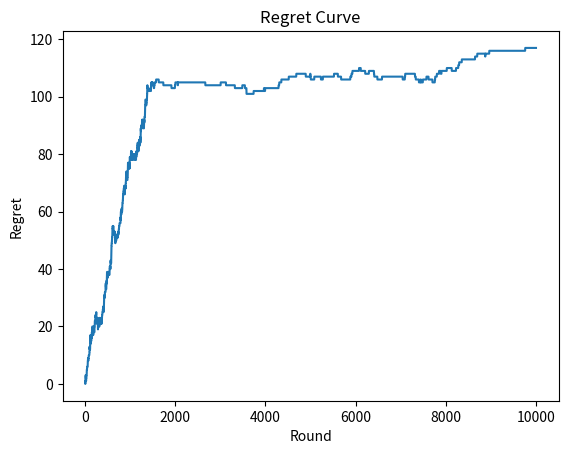

Generate this figure with matplotlib:
# Inteligencia Artifical aplicada a Negocios y Empresas
# Maximización de beneficios de una empresa de venta online con Muestreo de Thompson

# Importar las librerí­as
import numpy as np
import matplotlib.pyplot as plt
import random

# Configuración de los parámetros
N = 10000
d = 9

# Creación de la simulación
# conversion_rates = [0.1, 0.2, 0.3, 0.4, 0.5, 0.6, 0.7, 0.8, 0.9]
conversion_rates = [0.05, 0.13, 0.09, 0.16, 0.11, 0.04, 0.20, 0.08, 0.01]
X = np.array(np.zeros([N, d]))
for i in range(N):
    for j in range(d):
        if np.random.rand() <= conversion_rates[j]:
            X[i,j] = 1
            
            
# Implementación de la Selección Aleatoria y el Muestreo de Thompson
strategies_selected_rs = []
strategies_selected_ts = []
total_reward_rs = 0
total_reward_ts = 0
number_of_rewards_1 = [0] * d
number_of_rewards_0 = [0] * d
rewards_strategies = [0] * d
regret1 = []
regret2 = []
for n in range(0, N):
    # Best Strategy
    for i in range(0, d):
        rewards_strategies[i] = rewards_strategies[i] + X[n, i]
    total_reward_bs = max(rewards_strategies)    
    
    
    # Selección Aleatoria
    strategy_rs = random.randrange(d)
    strategies_selected_rs.append(strategy_rs)
    reward_rs = X[n, strategy_rs]
    total_reward_rs += reward_rs
    
    regret1.append(total_reward_bs - total_reward_rs)
    
    # Muestreo de Thompson
    strategy_ts = 0
    max_random = 0
    for i in range(0, d):
        random_beta = random.betavariate(number_of_rewards_1[i]+1, 
                                         number_of_rewards_0[i]+1)
        if random_beta > max_random: 
            max_random = random_beta
            strategy_ts = i
    reward_ts = X[n, strategy_ts]
    if reward_ts == 1:
        number_of_rewards_1[strategy_ts] += 1
    else:
        number_of_rewards_0[strategy_ts] += 1
    strategies_selected_ts.append(strategy_ts)
    total_reward_ts += reward_ts
    regret2.append(total_reward_bs - total_reward_ts)
    
# Calcular le retorno relativo y absoluto
absolute_return = (total_reward_ts - total_reward_rs)*100
relative_return = (total_reward_ts - total_reward_rs) / total_reward_rs * 100
print("Rendimiento Absoluto: {:.0f} $".format(absolute_return))
print("Rendimiento Relativo: {:.0f} %".format(relative_return))


    
# Representación del histograma de selecciones
# Plotting the Regret Curve
#Activar uno u otro para sacar el histograma de la selección aleatoria o de Thompson
#plt.plot(regret1)
plt.plot(regret2)
plt.title('Regret Curve')
plt.xlabel('Round')
plt.ylabel('Regret')
plt.show()